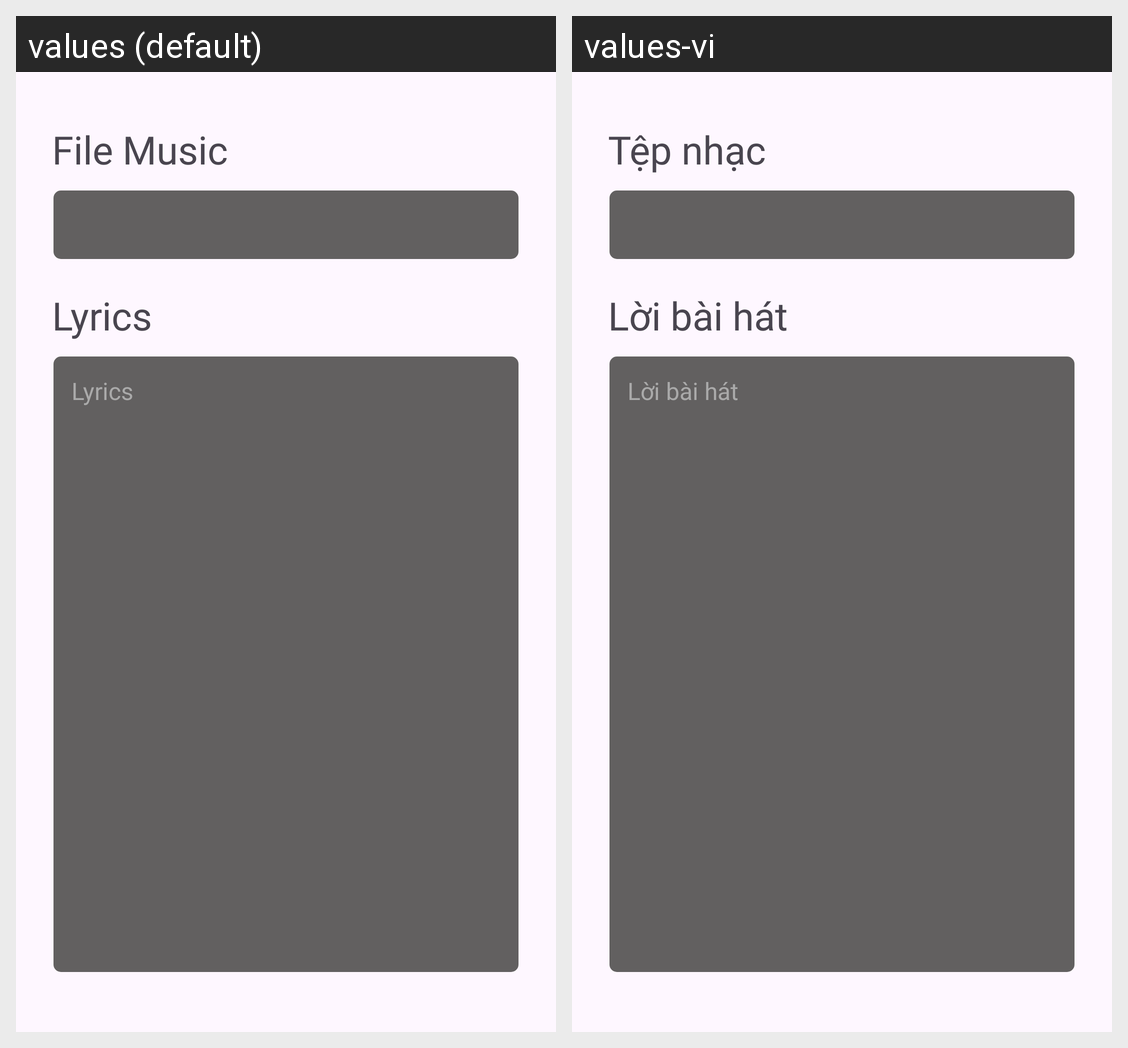

Here is an Android app screen in its default locale and in the app's own translations. Write out the translated-string differences for the strings that appear on this screen.
Android screen res/layout/fragment_step2.xml rendered under 2 locales, left to right: values (default), values-vi. Device: Nexus 5 (rendered at 1080×1920; each locale shown at half size, 540×960, under a caption strip naming it); theme Base.Theme.MuziMusicApp.
Strings drawn on this screen, with the default value and each locale's value (text and hints the layout hard-codes, and strings that could not be matched under every locale, appear in the picture but are not listed):

file_music
  values: File Music
  values-vi: Tệp nhạc

lyrics
  values: Lyrics
  values-vi: Lời bài hát
